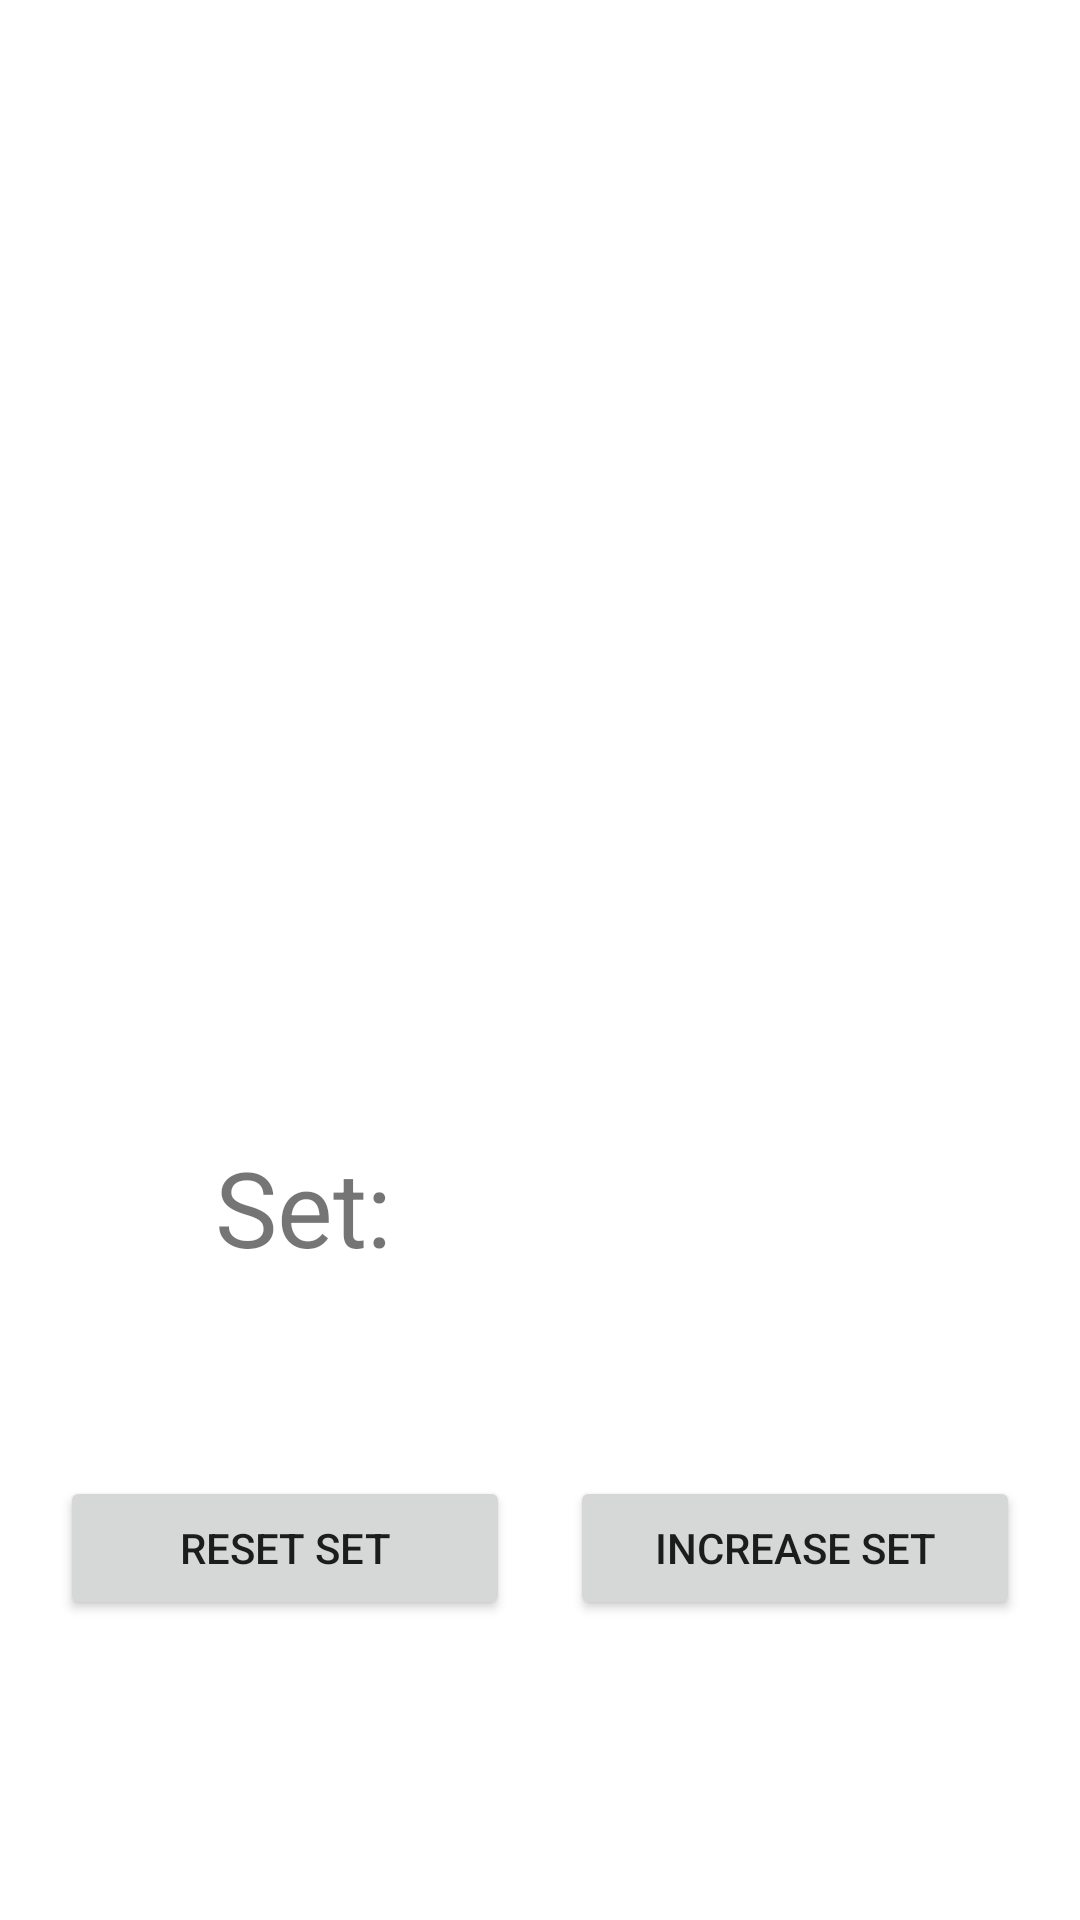

Produce the Android XML layout that renders to this screen, including the resource entries it uses.
<!-- AndroidManifest.xml: application theme Theme.A15 -->
<!-- res/layout/activity_start_workout.xml -->
<?xml version="1.0" encoding="utf-8"?>
<androidx.constraintlayout.widget.ConstraintLayout xmlns:android="http://schemas.android.com/apk/res/android"
    xmlns:app="http://schemas.android.com/apk/res-auto"
    xmlns:tools="http://schemas.android.com/tools"
    android:layout_width="match_parent"
    android:layout_height="match_parent"
    tools:context=".StartWorkout">

    <TextView
        android:id="@+id/txtViewName"
        android:layout_width="0dp"
        android:layout_height="66dp"
        android:layout_marginTop="100dp"
        android:gravity="center"
        android:textSize="35sp"
        app:layout_constraintEnd_toEndOf="parent"
        app:layout_constraintStart_toStartOf="parent"
        app:layout_constraintTop_toTopOf="parent" />

    <Button
        android:onClick="onBtnClickStartW"
        android:id="@+id/btnReset"
        android:layout_width="0dp"
        android:layout_height="wrap_content"
        android:layout_marginStart="20dp"
        android:layout_marginBottom="100dp"
        android:text="@string/reset_set"
        app:layout_constraintBottom_toBottomOf="parent"
        app:layout_constraintEnd_toStartOf="@+id/btnIncrease"
        app:layout_constraintHorizontal_bias="0.5"
        app:layout_constraintStart_toStartOf="parent" />

    <Button
        android:onClick="onBtnClickStartW"
        android:id="@+id/btnIncrease"
        android:layout_width="0dp"
        android:layout_height="wrap_content"
        android:layout_marginStart="20dp"
        android:layout_marginEnd="20dp"
        android:layout_marginBottom="100dp"
        android:text="@string/increase_set"
        app:layout_constraintBottom_toBottomOf="parent"
        app:layout_constraintEnd_toEndOf="parent"
        app:layout_constraintHorizontal_bias="0.5"
        app:layout_constraintStart_toEndOf="@+id/btnReset" />

    <TextView
        android:id="@+id/txtViewSet"
        android:layout_width="114dp"
        android:layout_height="41dp"
        android:layout_marginBottom="220dp"
        android:gravity="center"
        android:text="@string/set"
        android:textSize="35sp"
        app:layout_constraintBottom_toBottomOf="parent"
        app:layout_constraintEnd_toStartOf="@+id/txtViewCurrentSet"
        app:layout_constraintHorizontal_bias="0.5"
        app:layout_constraintStart_toStartOf="parent" />

    <TextView
        android:id="@+id/txtViewCurrentSet"
        android:layout_width="114dp"
        android:layout_height="41dp"
        android:layout_marginBottom="220dp"
        android:textSize="35sp"
        app:layout_constraintBottom_toBottomOf="parent"
        app:layout_constraintEnd_toEndOf="parent"
        app:layout_constraintHorizontal_bias="0.5"
        app:layout_constraintStart_toEndOf="@+id/txtViewSet" />

    <TextView
        android:id="@+id/txtViewTimer"
        android:layout_width="0dp"
        android:textSize="35sp"
        android:layout_height="wrap_content"
        android:layout_marginBottom="350dp"
        android:gravity="center"
        app:layout_constraintBottom_toBottomOf="parent"
        app:layout_constraintEnd_toEndOf="parent"
        app:layout_constraintStart_toStartOf="parent" />

</androidx.constraintlayout.widget.ConstraintLayout>
<!-- resources referenced by this layout -->
<resources>
  <string name="increase_set">Increase Set</string>
  <string name="reset_set">Reset Set</string>
  <string name="set">Set:</string>
  <style name="Theme.A15" parent="Theme.MaterialComponents.DayNight.DarkActionBar">
          
          <item name="colorPrimary">@color/teal_200</item>
          <item name="colorPrimaryVariant">@color/teal_700</item>
          <item name="colorOnPrimary">@color/white</item>
          
          <item name="colorSecondary">@color/teal_200</item>
          <item name="colorSecondaryVariant">@color/teal_700</item>
          <item name="colorOnSecondary">@color/black</item>
          
          <item name="android:statusBarColor" tools:targetApi="l">?attr/colorPrimaryVariant</item>
          
      </style>
  <!-- not gathered from this repository: default colours our renderer supplied (Android Studio template values) -->
  <color name="teal_200">#FF03DAC5</color>
  <color name="teal_700">#FF018786</color>
  <color name="black">#FF000000</color>
  <color name="white">#FFFFFFFF</color>
</resources>
